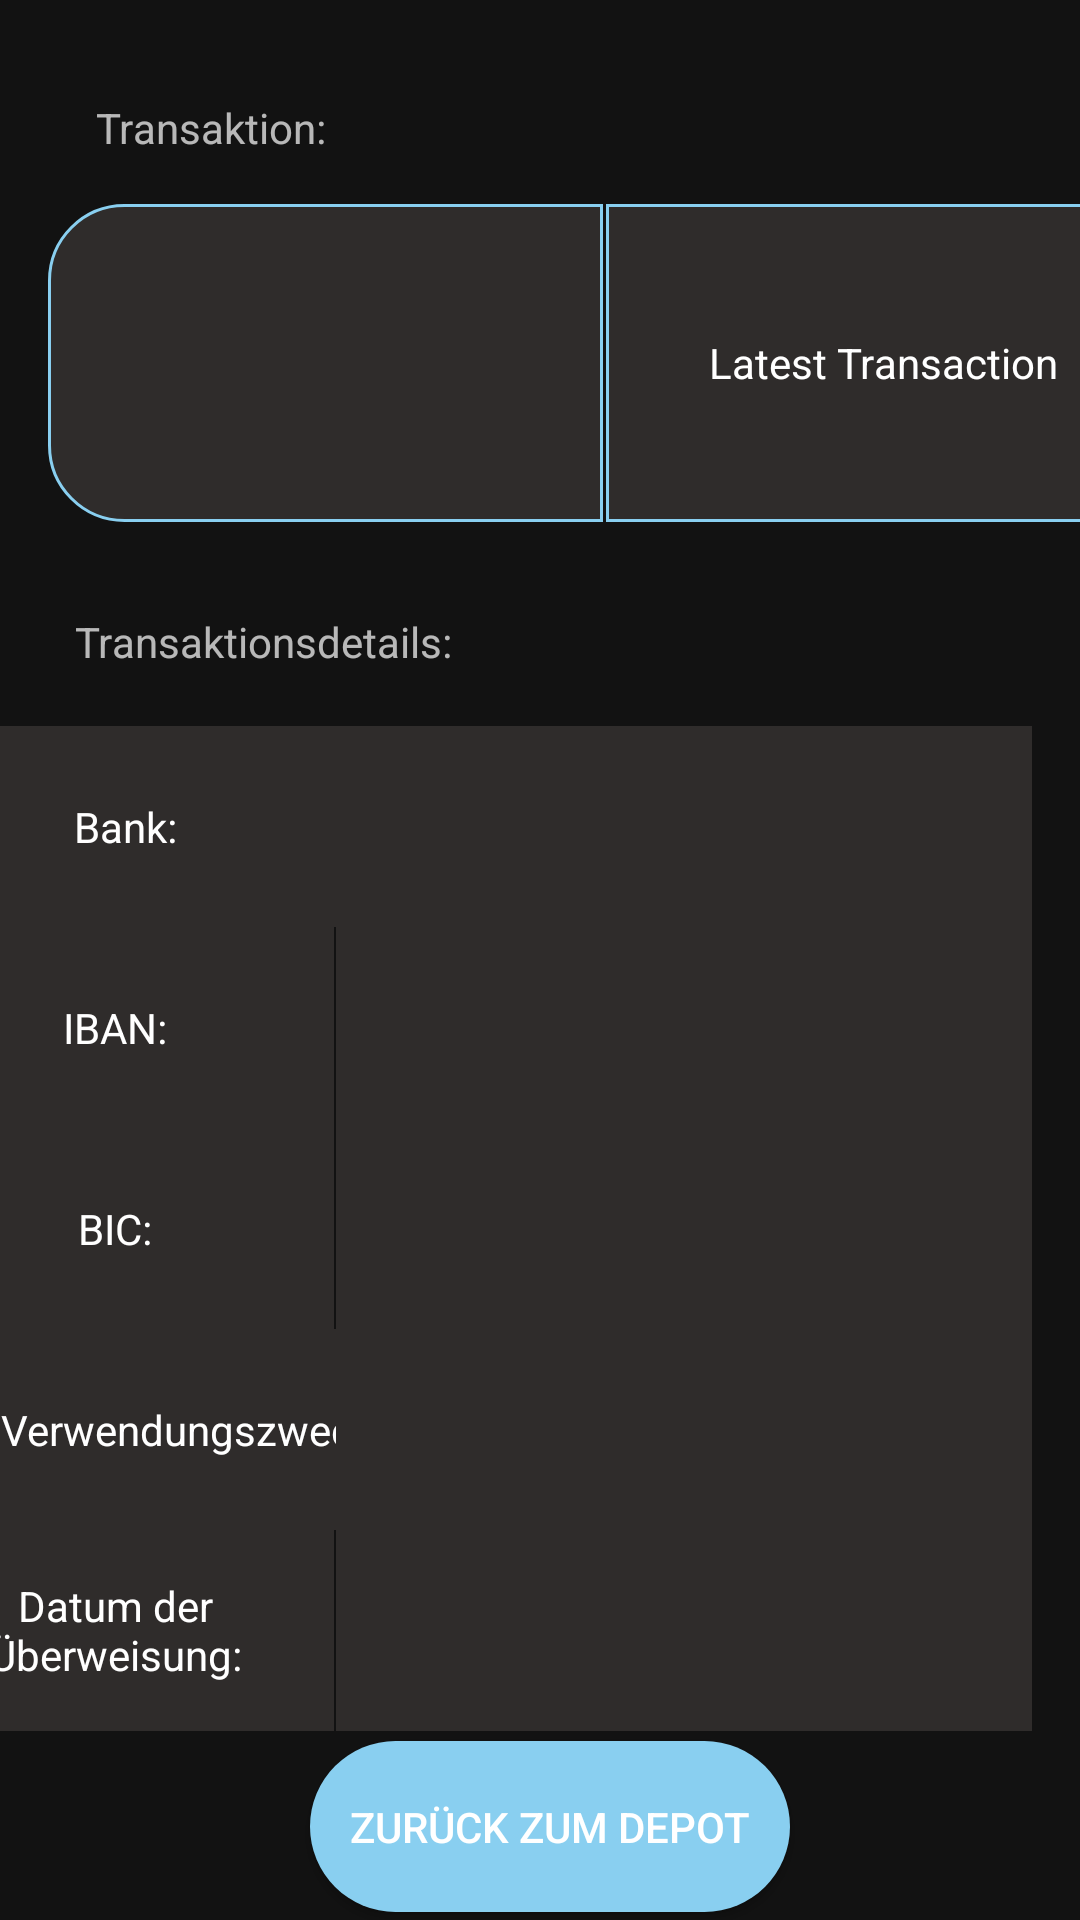

Produce the Android XML layout that renders to this screen, including the resource entries it uses.
<!-- AndroidManifest.xml: application theme Theme.AurumBanking -->
<!-- res/layout/fragment_transaction_detail.xml -->
<?xml version="1.0" encoding="utf-8"?>
<androidx.constraintlayout.widget.ConstraintLayout xmlns:android="http://schemas.android.com/apk/res/android"
    xmlns:app="http://schemas.android.com/apk/res-auto"
    xmlns:tools="http://schemas.android.com/tools"
    android:layout_width="match_parent"
    android:layout_height="match_parent" >

    <ImageButton
        android:id="@+id/cicle"
        android:layout_width="185dp"
        android:layout_height="106dp"
        android:layout_gravity="center"
        android:layout_marginStart="16dp"
        android:layout_marginTop="8dp"
        android:layout_weight="1"
        android:adjustViewBounds="true"
        android:background="@drawable/leftside_rounded_corner_style"
        android:padding="25dp"
        android:scaleType="fitCenter"
        android:textColor="@color/white"
        app:layout_constraintStart_toStartOf="parent"
        app:layout_constraintTop_toBottomOf="@+id/textView"
        tools:ignore="MissingConstraints" />

    <TextView
        android:id="@+id/lastTransaction"
        android:layout_width="185dp"
        android:layout_height="106dp"
        android:layout_marginStart="1dp"
        android:layout_marginTop="8dp"
        android:layout_marginEnd="24dp"
        android:layout_weight="1"
        android:background="@drawable/rightside_rounded_corner_style"
        android:gravity="center"
        android:text="@string/latest_transaction_detailview"
        android:textColor="@color/white"
        app:layout_constraintEnd_toEndOf="parent"
        app:layout_constraintHorizontal_bias="0.0"
        app:layout_constraintStart_toEndOf="@+id/cicle"
        app:layout_constraintTop_toBottomOf="@+id/textView"
        tools:ignore="MissingConstraints" />

    <TextView
        android:id="@+id/textView"
        android:layout_width="114dp"
        android:layout_height="35dp"
        android:layout_marginTop="25dp"
        android:text="@string/transaction"
        android:gravity="center"
        app:layout_constraintEnd_toEndOf="parent"
        app:layout_constraintHorizontal_bias="0.053"
        app:layout_constraintStart_toStartOf="parent"
        app:layout_constraintTop_toTopOf="parent" />

    <TextView
        android:id="@+id/bankName"
        android:layout_width="232dp"
        android:layout_height="67dp"
        android:layout_marginTop="8dp"
        android:layout_marginEnd="16dp"
        android:autofillHints=""
        android:background="#2F2C2B"
        android:gravity="center"
        android:textColor="@color/white"
        android:textColorHint="@color/white"
        app:layout_constraintEnd_toEndOf="parent"
        app:layout_constraintTop_toBottomOf="@+id/textView2" />

    <TextView
        android:id="@+id/BankNameConst"
        android:layout_width="146dp"
        android:layout_height="67dp"
        android:layout_marginTop="8dp"
        android:autofillHints=""
        android:background="#2F2C2B"
        android:gravity="center"
        android:text="@string/bank_name"
        android:textColor="@color/white"
        android:textColorHint="@color/white"
        app:layout_constraintEnd_toStartOf="@+id/bankName"
        app:layout_constraintHorizontal_bias="0.941"
        app:layout_constraintStart_toStartOf="parent"
        app:layout_constraintTop_toBottomOf="@+id/textView2" />

    <TextView
        android:id="@+id/iban"
        android:layout_width="232dp"
        android:layout_height="67dp"
        android:layout_marginEnd="16dp"
        android:autofillHints=""
        android:background="#2F2C2B"
        android:gravity="center"
        android:textColor="@color/white"
        android:textColorHint="@color/white"
        app:layout_constraintEnd_toEndOf="parent"
        app:layout_constraintTop_toBottomOf="@+id/bankName" />

    <TextView
        android:id="@+id/IbanConst"
        android:layout_width="146dp"
        android:layout_height="67dp"
        android:layout_marginEnd="1dp"
        android:autofillHints=""
        android:background="#2F2C2B"
        android:gravity="center"
        android:text="@string/iban_number"
        android:textColor="@color/white"
        android:textColorHint="@color/white"
        app:layout_constraintEnd_toStartOf="@+id/iban"
        app:layout_constraintHorizontal_bias="1.0"
        app:layout_constraintStart_toStartOf="parent"
        app:layout_constraintTop_toBottomOf="@+id/BankNameConst" />

    <TextView
        android:id="@+id/bic"
        android:layout_width="232dp"
        android:layout_height="67dp"
        android:layout_marginEnd="16dp"
        android:autofillHints=""
        android:background="#2F2C2B"
        android:gravity="center"
        android:textColor="@color/white"
        android:textColorHint="@color/white"
        app:layout_constraintEnd_toEndOf="parent"
        app:layout_constraintTop_toBottomOf="@+id/iban" />

    <TextView
        android:id="@+id/BicConst"
        android:layout_width="146dp"
        android:layout_height="67dp"
        android:layout_marginEnd="1dp"
        android:autofillHints=""
        android:background="#2F2C2B"
        android:gravity="center"
        android:text="@string/bic"
        android:textColor="@color/white"
        android:textColorHint="@color/white"
        app:layout_constraintEnd_toStartOf="@+id/bic"
        app:layout_constraintHorizontal_bias="1.0"
        app:layout_constraintStart_toStartOf="parent"
        app:layout_constraintTop_toBottomOf="@+id/IbanConst" />

    <TextView
        android:id="@+id/purposeOfUseConst"
        android:layout_width="146dp"
        android:layout_height="67dp"
        android:layout_marginStart="16dp"
        android:layout_marginEnd="1dp"
        android:autofillHints=""
        android:background="#2F2C2B"
        android:gravity="center"
        android:text="@string/purpose_of_use"
        android:textColor="@color/white"
        android:textColorHint="@color/white"
        app:layout_constraintEnd_toStartOf="@+id/purposeOfUse"
        app:layout_constraintStart_toStartOf="parent"
        app:layout_constraintTop_toBottomOf="@+id/BicConst" />

    <TextView
        android:id="@+id/purposeOfUse"
        android:layout_width="232dp"
        android:layout_height="67dp"
        android:layout_marginEnd="16dp"
        android:autofillHints=""
        android:background="#2F2C2B"
        android:gravity="center"
        android:textColor="@color/white"
        android:textColorHint="@color/white"
        app:layout_constraintEnd_toEndOf="parent"
        app:layout_constraintTop_toBottomOf="@+id/bic" />

    <TextView
        android:id="@+id/DateConst"
        android:layout_width="146dp"
        android:layout_height="67dp"
        android:layout_marginEnd="1dp"
        android:autofillHints=""
        android:background="#2F2C2B"
        android:gravity="center"
        android:text="@string/date_of_transfer"
        android:textColor="@color/white"
        android:textColorHint="@color/white"
        app:layout_constraintBottom_toBottomOf="parent"
        app:layout_constraintEnd_toStartOf="@+id/Date"
        app:layout_constraintHorizontal_bias="1.0"
        app:layout_constraintStart_toStartOf="parent"
        app:layout_constraintTop_toBottomOf="@+id/purposeOfUseConst"
        app:layout_constraintVertical_bias="0.0" />

    <TextView
        android:id="@+id/Date"
        android:layout_width="232dp"
        android:layout_height="67dp"
        android:layout_marginEnd="16dp"
        android:autofillHints=""
        android:background="#2F2C2B"
        android:gravity="center"
        android:textColor="@color/white"
        android:textColorHint="@color/white"
        app:layout_constraintBottom_toBottomOf="parent"
        app:layout_constraintEnd_toEndOf="parent"
        app:layout_constraintTop_toBottomOf="@+id/purposeOfUse"
        app:layout_constraintVertical_bias="0.0" />

    <TextView
        android:id="@+id/textView2"
        android:layout_width="150dp"
        android:layout_height="40dp"
        android:layout_marginTop="20dp"
        android:gravity="center"
        android:text="@string/transaktionsdetails"
        app:layout_constraintEnd_toEndOf="parent"
        app:layout_constraintHorizontal_bias="0.061"
        app:layout_constraintStart_toStartOf="parent"
        app:layout_constraintTop_toBottomOf="@+id/cicle" />

    <Button
        android:id="@+id/backToDepotButton"
        android:layout_width="160dp"
        android:layout_height="57dp"
        android:background="@drawable/round_blue_btn"
        android:text="@string/back_to_depot"
        app:layout_constraintBottom_toBottomOf="parent"
        app:layout_constraintEnd_toEndOf="parent"
        app:layout_constraintHorizontal_bias="0.517"
        app:layout_constraintStart_toStartOf="parent"
        app:layout_constraintTop_toBottomOf="@+id/Date"
        app:layout_constraintVertical_bias="0.556" />

</androidx.constraintlayout.widget.ConstraintLayout>
<!-- resources referenced by this layout -->
<resources>
  <color name="white">#FFFFFFFF</color>
  <!-- drawable leftside_rounded_corner_style (drawable) -->
  <?xml version="1.0" encoding="utf-8"?>
  <shape xmlns:android="http://schemas.android.com/apk/res/android" >
      <stroke
          android:width="1dp"
          android:color="#89CFF0" />
  
      <solid android:color="#2F2C2B" />
  
  
  
      <corners
          android:bottomLeftRadius="25dp"
          android:bottomRightRadius="0dp"
          android:topLeftRadius="25dp"
          android:topRightRadius="0dp" />
  </shape>
  <!-- drawable rightside_rounded_corner_style (drawable) -->
  <?xml version="1.0" encoding="utf-8"?>
  <shape xmlns:android="http://schemas.android.com/apk/res/android" >
      <stroke
          android:width="1dp"
          android:color="#89CFF0" />
  
      <solid android:color="#2F2C2B" />
  
  
      <corners
          android:bottomLeftRadius="0dp"
          android:bottomRightRadius="25dp"
          android:topLeftRadius="0dp"
          android:topRightRadius="25dp" />
  </shape>
  <!-- drawable round_blue_btn (drawable) -->
  <?xml version="1.0" encoding="utf-8"?>
  <shape xmlns:android="http://schemas.android.com/apk/res/android" android:shape="rectangle">
  
      <solid android:color="#89CFF0"
          />
      <corners android:radius="500dp"/>
      <size android:width="100dp"
          android:height="100dp"/>
  
  </shape>
  <string name="back_to_depot">Zurück zum Depot</string>
  <string name="bank_name">Bank:</string>
  <string name="bic">BIC:</string>
  <string name="date_of_transfer">Datum der Überweisung:</string>
  <string name="iban_number">IBAN:</string>
  <string name="latest_transaction_detailview">Latest Transaction</string>
  <string name="purpose_of_use">Verwendungszweck:</string>
  <string name="transaction">Transaktion:</string>
  <string name="transaktionsdetails">Transaktionsdetails:</string>
  <style name="Theme.AurumBanking" parent="Theme.MaterialComponents">
          
          <item name="colorPrimary">@color/babyblue</item>
          <item name="colorPrimaryVariant">@color/purple_700</item>
          <item name="colorOnPrimary">@color/white</item>
          
          <item name="colorSecondary">@color/teal_200</item>
          <item name="colorSecondaryVariant">@color/teal_700</item>
          <item name="colorOnSecondary">@color/black</item>
          
          <item name="android:statusBarColor">?attr/colorPrimaryVariant</item>
          
      </style>
  <color name="babyblue">#89CFF0</color>
  <color name="purple_700">#FF3700B3</color>
  <color name="teal_200">#FF03DAC5</color>
  <color name="teal_700">#FF018786</color>
  <color name="black">#FF000000</color>
</resources>
